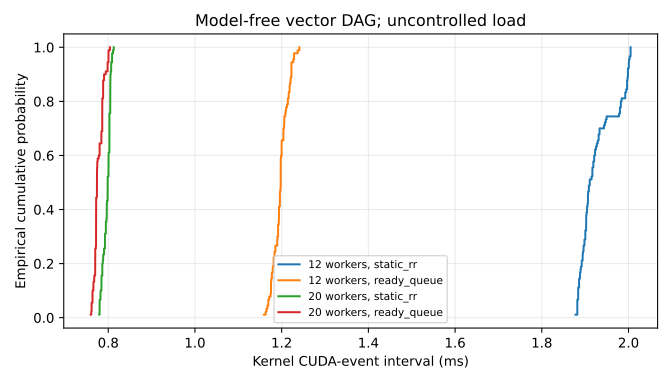

Data behind this chart, as committed beside it:
workers, mode, batch, repeat, sample_ms
12, static_rr, 0, 0, 1.997
12, static_rr, 0, 1, 1.997
12, static_rr, 0, 2, 1.98
12, static_rr, 0, 3, 1.992
12, static_rr, 0, 4, 1.997
12, static_rr, 0, 5, 2.001
12, static_rr, 0, 6, 1.98
12, static_rr, 0, 7, 2.005
12, static_rr, 0, 8, 1.978
12, static_rr, 0, 9, 1.999
12, static_rr, 0, 10, 1.984
12, static_rr, 0, 11, 2.001
12, static_rr, 0, 12, 1.982
12, static_rr, 0, 13, 1.999
12, static_rr, 0, 14, 1.995
12, static_rr, 0, 15, 1.998
12, static_rr, 0, 16, 2.005
12, static_rr, 0, 17, 2.005
12, static_rr, 0, 18, 2.001
12, static_rr, 0, 19, 2.003
12, static_rr, 0, 20, 1.982
12, static_rr, 0, 21, 1.999
12, static_rr, 0, 22, 1.992
12, static_rr, 0, 23, 1.95
12, static_rr, 0, 24, 1.947
12, static_rr, 0, 25, 1.927
12, static_rr, 0, 26, 1.931
12, static_rr, 0, 27, 1.943
12, static_rr, 0, 28, 1.945
12, static_rr, 0, 29, 1.929
12, static_rr, 1, 0, 1.933
12, static_rr, 1, 1, 1.905
12, static_rr, 1, 2, 1.933
12, static_rr, 1, 3, 1.915
12, static_rr, 1, 4, 1.917
12, static_rr, 1, 5, 1.921
12, static_rr, 1, 6, 1.931
12, static_rr, 1, 7, 1.919
12, static_rr, 1, 8, 1.902
12, static_rr, 1, 9, 1.917
12, static_rr, 1, 10, 1.906
12, static_rr, 1, 11, 1.909
12, static_rr, 1, 12, 1.923
12, static_rr, 1, 13, 1.917
12, static_rr, 1, 14, 1.923
12, static_rr, 1, 15, 1.906
12, static_rr, 1, 16, 1.902
12, static_rr, 1, 17, 1.902
12, static_rr, 1, 18, 1.9
12, static_rr, 1, 19, 1.898
12, static_rr, 1, 20, 1.925
12, static_rr, 1, 21, 1.904
12, static_rr, 1, 22, 1.921
12, static_rr, 1, 23, 1.919
12, static_rr, 1, 24, 1.902
12, static_rr, 1, 25, 1.888
12, static_rr, 1, 26, 1.884
12, static_rr, 1, 27, 1.9
12, static_rr, 1, 28, 1.882
12, static_rr, 1, 29, 1.888
... 300 more rows
